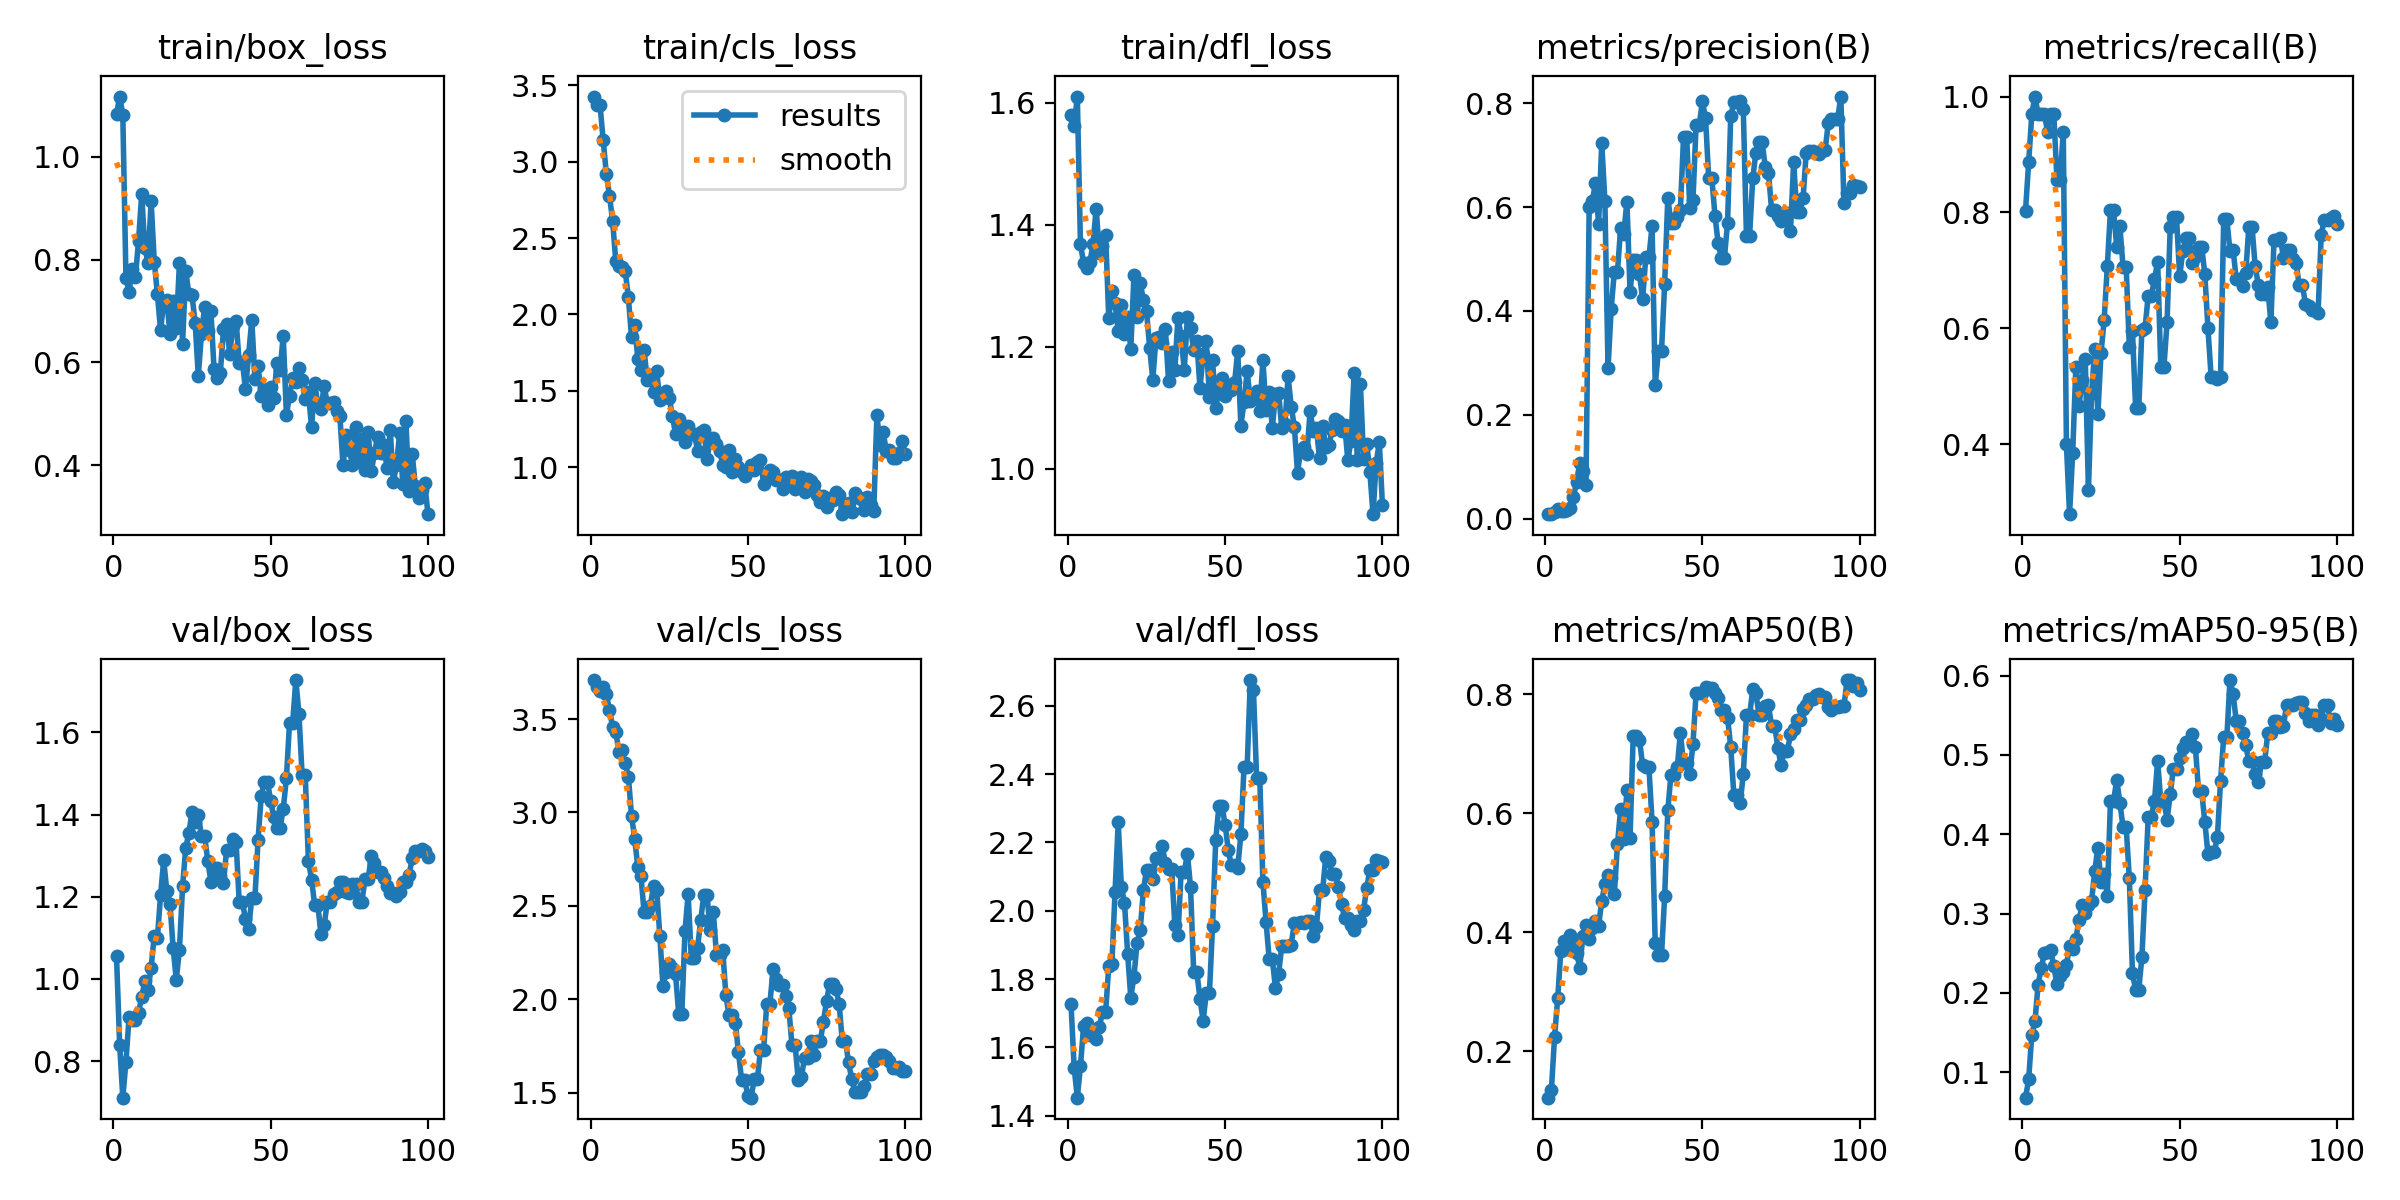

The file beside this chart, header and first rows:
epoch, time, train/box_loss, train/cls_loss, train/dfl_loss, metrics/precision(B), metrics/recall(B), metrics/mAP50(B), metrics/mAP50-95(B), val/box_loss, val/cls_loss, val/dfl_loss, lr/pg0, lr/pg1, lr/pg2
1, 2.914, 1.083, 3.426, 1.58, 0.00869, 0.803, 0.1222, 0.06779, 1.055, 3.709, 1.727, 2e-05, 2e-05, 2e-05
2, 4.182, 1.117, 3.374, 1.562, 0.00855, 0.8864, 0.1354, 0.09075, 0.839, 3.674, 1.54, 4.9505e-05, 4.9505e-05, 4.9505e-05
3, 5.519, 1.082, 3.367, 1.61, 0.01203, 0.9697, 0.2238, 0.1474, 0.7111, 3.652, 1.453, 7.8416e-05, 7.8416e-05, 7.8416e-05
4, 6.891, 0.7641, 3.139, 1.368, 0.01802, 1, 0.2892, 0.1639, 0.7985, 3.675, 1.544, 0.0001067, 0.0001067, 0.0001067
5, 8.217, 0.7379, 2.92, 1.337, 0.01527, 0.9697, 0.3688, 0.2104, 0.9082, 3.632, 1.663, 0.0001345, 0.0001345, 0.0001345
6, 9.476, 0.7823, 2.776, 1.328, 0.01461, 0.9697, 0.3851, 0.231, 0.8991, 3.549, 1.671, 0.0001616, 0.0001616, 0.0001616
7, 10.72, 0.7655, 2.612, 1.338, 0.01661, 0.9697, 0.3716, 0.2502, 0.9005, 3.457, 1.636, 0.0001881, 0.0001881, 0.0001881
8, 11.99, 0.836, 2.348, 1.368, 0.01961, 0.9394, 0.3962, 0.251, 0.918, 3.433, 1.636, 0.0002141, 0.0002141, 0.0002141
9, 13.27, 0.9275, 2.32, 1.426, 0.04149, 0.9697, 0.3809, 0.2539, 0.9555, 3.326, 1.624, 0.0002394, 0.0002394, 0.0002394
10, 14.54, 0.823, 2.309, 1.354, 0.07095, 0.9697, 0.3657, 0.2332, 0.994, 3.334, 1.659, 0.0002642, 0.0002642, 0.0002642
11, 15.84, 0.794, 2.284, 1.365, 0.1071, 0.8561, 0.3405, 0.2108, 0.9723, 3.264, 1.704, 0.0002883, 0.0002883, 0.0002883
12, 17.12, 0.9136, 2.112, 1.383, 0.09173, 0.8561, 0.393, 0.2216, 1.028, 3.192, 1.703, 0.0003119, 0.0003119, 0.0003119
13, 18.38, 0.7962, 1.852, 1.246, 0.06424, 0.9394, 0.4118, 0.2263, 1.105, 2.983, 1.838, 0.0003349, 0.0003349, 0.0003349
14, 19.58, 0.733, 1.934, 1.291, 0.5993, 0.4, 0.3892, 0.2347, 1.1, 2.86, 1.845, 0.0003572, 0.0003572, 0.0003572
15, 20.87, 0.6624, 1.71, 1.271, 0.612, 0.2793, 0.4066, 0.2597, 1.203, 2.708, 2.055, 0.000379, 0.000379, 0.000379
16, 22.13, 0.7178, 1.636, 1.225, 0.6462, 0.3854, 0.4196, 0.2548, 1.29, 2.661, 2.258, 0.0004002, 0.0004002, 0.0004002
17, 23.46, 0.7211, 1.767, 1.269, 0.5672, 0.5333, 0.411, 0.2678, 1.213, 2.465, 2.071, 0.0004208, 0.0004208, 0.0004208
18, 24.72, 0.6545, 1.571, 1.221, 0.724, 0.4661, 0.4525, 0.2921, 1.183, 2.465, 2.023, 0.0004408, 0.0004408, 0.0004408
19, 25.96, 0.7187, 1.602, 1.248, 0.6122, 0.5114, 0.4808, 0.3106, 1.075, 2.5, 1.874, 0.0004602, 0.0004602, 0.0004602
20, 27.2, 0.6664, 1.489, 1.195, 0.2895, 0.5471, 0.497, 0.3004, 0.9983, 2.607, 1.746, 0.000479, 0.000479, 0.000479
21, 28.45, 0.7925, 1.627, 1.317, 0.4041, 0.3208, 0.4919, 0.3107, 1.07, 2.585, 1.807, 0.0004972, 0.0004972, 0.0004972
22, 29.71, 0.6364, 1.439, 1.248, 0.4754, 0.4879, 0.464, 0.3158, 1.225, 2.341, 1.905, 0.0005149, 0.0005149, 0.0005149
23, 30.97, 0.7774, 1.461, 1.304, 0.4758, 0.5646, 0.548, 0.3539, 1.318, 2.072, 1.944, 0.0005319, 0.0005319, 0.0005319
24, 32.27, 0.7336, 1.501, 1.277, 0.5594, 0.4515, 0.6065, 0.3828, 1.356, 2.144, 2.06, 0.0005483, 0.0005483, 0.0005483
25, 33.51, 0.7307, 1.453, 1.258, 0.5487, 0.5574, 0.556, 0.3398, 1.406, 2.19, 2.12, 0.0005642, 0.0005642, 0.0005642
26, 34.76, 0.6765, 1.336, 1.198, 0.6107, 0.6146, 0.6392, 0.3501, 1.382, 2.169, 2.118, 0.0005794, 0.0005794, 0.0005794
27, 36.01, 0.5733, 1.218, 1.146, 0.4366, 0.7067, 0.559, 0.3221, 1.399, 2.133, 2.092, 0.0005941, 0.0005941, 0.0005941
28, 37.29, 0.6554, 1.315, 1.214, 0.4989, 0.8037, 0.7301, 0.4418, 1.348, 1.923, 2.155, 0.0006081, 0.0006081, 0.0006081
29, 38.51, 0.7074, 1.247, 1.215, 0.4989, 0.8037, 0.7301, 0.4418, 1.348, 1.923, 2.155, 0.0006216, 0.0006216, 0.0006216
30, 39.79, 0.6603, 1.166, 1.206, 0.4702, 0.7399, 0.723, 0.4689, 1.288, 2.366, 2.189, 0.0006345, 0.0006345, 0.0006345
31, 41.02, 0.7001, 1.267, 1.229, 0.4229, 0.7759, 0.6804, 0.4395, 1.237, 2.563, 2.139, 0.0006468, 0.0006468, 0.0006468
32, 42.25, 0.5877, 1.22, 1.143, 0.503, 0.7066, 0.677, 0.409, 1.269, 2.218, 2.122, 0.0006584, 0.0006584, 0.0006584
33, 43.48, 0.57, 1.219, 1.191, 0.503, 0.7066, 0.677, 0.409, 1.269, 2.218, 2.122, 0.0006695, 0.0006695, 0.0006695
34, 44.73, 0.5797, 1.108, 1.162, 0.5639, 0.5672, 0.5857, 0.3447, 1.251, 2.275, 1.958, 0.0006733, 0.0006733, 0.0006733
35, 45.94, 0.6641, 1.231, 1.248, 0.257, 0.5955, 0.3816, 0.2247, 1.234, 2.425, 1.929, 0.0006634, 0.0006634, 0.0006634
36, 47.17, 0.6745, 1.241, 1.217, 0.3228, 0.4621, 0.3621, 0.2038, 1.314, 2.56, 2.114, 0.0006535, 0.0006535, 0.0006535
37, 48.39, 0.6163, 1.057, 1.161, 0.3228, 0.4621, 0.3621, 0.2038, 1.314, 2.56, 2.114, 0.0006436, 0.0006436, 0.0006436
38, 49.65, 0.6707, 1.17, 1.249, 0.4525, 0.598, 0.4603, 0.2451, 1.34, 2.369, 2.167, 0.0006337, 0.0006337, 0.0006337
39, 50.88, 0.6813, 1.19, 1.23, 0.6183, 0.6004, 0.6051, 0.3292, 1.334, 2.467, 2.068, 0.0006238, 0.0006238, 0.0006238
40, 52.11, 0.5996, 1.154, 1.194, 0.5697, 0.6566, 0.6643, 0.4219, 1.188, 2.238, 1.82, 0.0006139, 0.0006139, 0.0006139
41, 53.29, 0.6009, 1.108, 1.209, 0.5697, 0.6566, 0.6643, 0.4219, 1.188, 2.238, 1.82, 0.000604, 0.000604, 0.000604
42, 54.52, 0.5477, 1.018, 1.132, 0.5809, 0.6848, 0.6771, 0.4417, 1.146, 2.261, 1.742, 0.0005941, 0.0005941, 0.0005941
43, 55.76, 0.6146, 1.001, 1.187, 0.5953, 0.7151, 0.7351, 0.4925, 1.121, 2.02, 1.678, 0.0005842, 0.0005842, 0.0005842
44, 56.99, 0.6825, 1.116, 1.208, 0.7345, 0.5335, 0.6838, 0.4416, 1.198, 1.913, 1.759, 0.0005743, 0.0005743, 0.0005743
45, 58.18, 0.5676, 0.9682, 1.118, 0.7345, 0.5335, 0.6838, 0.4416, 1.198, 1.913, 1.759, 0.0005644, 0.0005644, 0.0005644
46, 59.46, 0.593, 1.054, 1.178, 0.5977, 0.6104, 0.6664, 0.4183, 1.339, 1.874, 1.956, 0.0005545, 0.0005545, 0.0005545
47, 60.74, 0.5353, 1.002, 1.099, 0.614, 0.7745, 0.7168, 0.4502, 1.445, 1.716, 2.206, 0.0005446, 0.0005446, 0.0005446
48, 61.99, 0.5473, 0.972, 1.129, 0.7586, 0.7921, 0.8025, 0.4825, 1.48, 1.568, 2.305, 0.0005347, 0.0005347, 0.0005347
49, 63.15, 0.5178, 0.9408, 1.148, 0.7586, 0.7921, 0.8025, 0.4825, 1.48, 1.568, 2.305, 0.0005248, 0.0005248, 0.0005248
50, 64.32, 0.5526, 0.974, 1.119, 0.8037, 0.6898, 0.8023, 0.4965, 1.433, 1.482, 2.251, 0.0005149, 0.0005149, 0.0005149
51, 65.56, 0.5306, 1.016, 1.137, 0.7709, 0.733, 0.8117, 0.5085, 1.393, 1.473, 2.176, 0.000505, 0.000505, 0.000505
52, 66.8, 0.599, 0.9809, 1.128, 0.6554, 0.7558, 0.8098, 0.5166, 1.368, 1.571, 2.132, 0.0004951, 0.0004951, 0.0004951
53, 67.96, 0.5849, 1.034, 1.141, 0.6554, 0.7558, 0.8098, 0.5166, 1.368, 1.571, 2.132, 0.0004852, 0.0004852, 0.0004852
54, 69.21, 0.6522, 1.05, 1.193, 0.5835, 0.7121, 0.8015, 0.5259, 1.413, 1.73, 2.126, 0.0004753, 0.0004753, 0.0004753
55, 70.4, 0.4979, 0.8924, 1.07, 0.5306, 0.7225, 0.7939, 0.51, 1.488, 1.73, 2.224, 0.0004654, 0.0004654, 0.0004654
56, 71.55, 0.5345, 0.9415, 1.109, 0.5027, 0.7409, 0.7742, 0.4544, 1.623, 1.977, 2.421, 0.0004555, 0.0004555, 0.0004555
57, 72.67, 0.5693, 0.9854, 1.159, 0.5027, 0.7409, 0.7742, 0.4544, 1.623, 1.977, 2.421, 0.0004456, 0.0004456, 0.0004456
58, 73.89, 0.5613, 0.966, 1.111, 0.5699, 0.6939, 0.7604, 0.4155, 1.727, 2.162, 2.675, 0.0004357, 0.0004357, 0.0004357
59, 75.05, 0.5899, 0.9192, 1.119, 0.7751, 0.6, 0.7114, 0.3751, 1.645, 2.11, 2.645, 0.0004258, 0.0004258, 0.0004258
60, 76.27, 0.5649, 0.9146, 1.127, 0.8023, 0.5167, 0.6305, 0.3775, 1.495, 2.075, 2.389, 0.0004159, 0.0004159, 0.0004159
... 40 more rows
